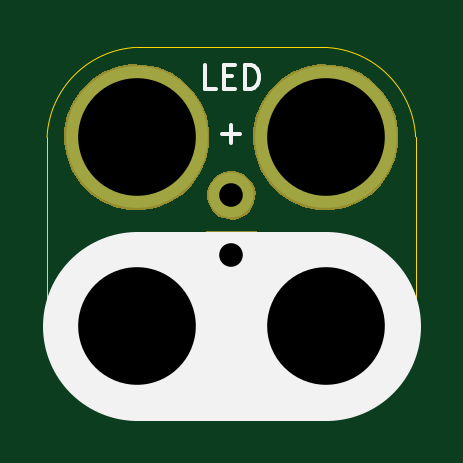
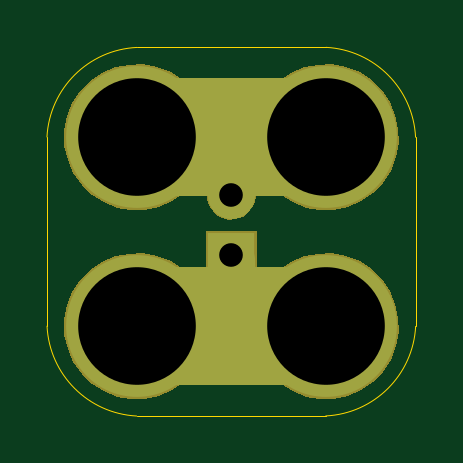
Circuit board: 10 layer files. Board 15.6 x 15.6 mm.
- bottom_copper: 2x2-LED-TH-2.54mm-Pitch-B.Cu.gbl (1170 bytes)
- bottom_mask: 2x2-LED-TH-2.54mm-Pitch-B.Mask.gbs (5755 bytes)
- paste: 2x2-LED-TH-2.54mm-Pitch-B.Paste.gbp (481 bytes)
- bottom_silk: 2x2-LED-TH-2.54mm-Pitch-B.Silk.gbo (482 bytes)
- outline: 2x2-LED-TH-2.54mm-Pitch-Edge.Cuts.gko (1034 bytes)
- top_copper: 2x2-LED-TH-2.54mm-Pitch-F.Cu.gtl (909 bytes)
- top_mask: 2x2-LED-TH-2.54mm-Pitch-F.Mask.gts (5622 bytes)
- paste: 2x2-LED-TH-2.54mm-Pitch-F.Paste.gtp (481 bytes)
- top_silk: 2x2-LED-TH-2.54mm-Pitch-F.Silk.gto (1298 bytes)
- drill: 2x2-LED-TH-2.54mm-Pitch.xln (298 bytes)

=== bottom_copper: 2x2-LED-TH-2.54mm-Pitch-B.Cu.gbl ===
%TF.GenerationSoftware,KiCad,Pcbnew,4.0.5-e0-6337~49~ubuntu16.04.1*%
%TF.CreationDate,2017-01-13T07:50:22-08:00*%
%TF.ProjectId,2x2-LED-TH-2.54mm-Pitch,3278322D4C45442D54482D322E35346D,1.0*%
%TF.FileFunction,Copper,L2,Bot,Signal*%
%FSLAX46Y46*%
G04 Gerber Fmt 4.6, Leading zero omitted, Abs format (unit mm)*
G04 Created by KiCad (PCBNEW 4.0.5-e0-6337~49~ubuntu16.04.1) date Fri Jan 13 07:50:22 2017*
%MOMM*%
%LPD*%
G01*
G04 APERTURE LIST*
%ADD10C,0.350000*%
%ADD11C,2.000000*%
%ADD12C,5.000000*%
%ADD13R,2.000000X1.900000*%
%ADD14C,1.900000*%
%ADD15C,6.000000*%
%ADD16C,0.350000*%
G04 APERTURE END LIST*
D10*
D11*
X140398000Y-107562000D02*
X140398000Y-108662000D01*
D12*
X136398000Y-110362000D02*
X144398000Y-110362000D01*
X136398000Y-102362000D02*
X144398000Y-102362000D01*
D11*
X140398000Y-103712000D02*
X140398000Y-104812000D01*
D13*
X140398000Y-107362000D03*
D14*
X140398000Y-104822000D03*
D15*
X144398000Y-102362000D03*
X144398000Y-110362000D03*
X136398000Y-110362000D03*
X136398000Y-102362000D03*
D16*
X140398000Y-107362000D03*
X140398000Y-104822000D03*
X144398000Y-102362000D03*
X144398000Y-110362000D03*
X136398000Y-110362000D03*
X136398000Y-102362000D03*
M02*

=== bottom_mask: 2x2-LED-TH-2.54mm-Pitch-B.Mask.gbs ===
%TF.GenerationSoftware,KiCad,Pcbnew,4.0.5-e0-6337~49~ubuntu16.04.1*%
%TF.CreationDate,2017-01-13T07:50:22-08:00*%
%TF.ProjectId,2x2-LED-TH-2.54mm-Pitch,3278322D4C45442D54482D322E35346D,1.0*%
%TF.FileFunction,Soldermask,Bot*%
%FSLAX46Y46*%
G04 Gerber Fmt 4.6, Leading zero omitted, Abs format (unit mm)*
G04 Created by KiCad (PCBNEW 4.0.5-e0-6337~49~ubuntu16.04.1) date Fri Jan 13 07:50:22 2017*
%MOMM*%
%LPD*%
G01*
G04 APERTURE LIST*
%ADD10C,0.350000*%
%ADD11C,5.000000*%
G04 APERTURE END LIST*
D10*
D11*
X136398000Y-110362000D02*
X144398000Y-110362000D01*
X136398000Y-102362000D02*
X144398000Y-102362000D01*
D10*
G36*
X136721110Y-107287847D02*
X137312055Y-107409151D01*
X137868198Y-107642932D01*
X138368334Y-107980278D01*
X138793421Y-108408343D01*
X139127266Y-108910821D01*
X139357156Y-109468576D01*
X139474264Y-110060014D01*
X139474264Y-110060024D01*
X139474331Y-110060363D01*
X139464710Y-110749416D01*
X139464633Y-110749754D01*
X139464633Y-110749762D01*
X139331057Y-111337701D01*
X139085685Y-111888816D01*
X138737937Y-112381778D01*
X138301062Y-112797809D01*
X137791700Y-113121061D01*
X137229254Y-113339219D01*
X136635147Y-113443976D01*
X136032003Y-113431342D01*
X135442800Y-113301797D01*
X134889982Y-113060277D01*
X134394607Y-112715982D01*
X133975537Y-112282023D01*
X133648738Y-111774930D01*
X133426656Y-111214014D01*
X133317755Y-110620658D01*
X133326177Y-110017441D01*
X133451606Y-109427347D01*
X133689259Y-108872858D01*
X134030091Y-108375088D01*
X134461112Y-107953000D01*
X134965913Y-107622668D01*
X135525259Y-107396677D01*
X136117845Y-107283636D01*
X136721110Y-107287847D01*
X136721110Y-107287847D01*
G37*
G36*
X144721110Y-107287847D02*
X145312055Y-107409151D01*
X145868198Y-107642932D01*
X146368334Y-107980278D01*
X146793421Y-108408343D01*
X147127266Y-108910821D01*
X147357156Y-109468576D01*
X147474264Y-110060014D01*
X147474264Y-110060024D01*
X147474331Y-110060363D01*
X147464710Y-110749416D01*
X147464633Y-110749754D01*
X147464633Y-110749762D01*
X147331057Y-111337701D01*
X147085685Y-111888816D01*
X146737937Y-112381778D01*
X146301062Y-112797809D01*
X145791700Y-113121061D01*
X145229254Y-113339219D01*
X144635147Y-113443976D01*
X144032003Y-113431342D01*
X143442800Y-113301797D01*
X142889982Y-113060277D01*
X142394607Y-112715982D01*
X141975537Y-112282023D01*
X141648738Y-111774930D01*
X141426656Y-111214014D01*
X141317755Y-110620658D01*
X141326177Y-110017441D01*
X141451606Y-109427347D01*
X141689259Y-108872858D01*
X142030091Y-108375088D01*
X142461112Y-107953000D01*
X142965913Y-107622668D01*
X143525259Y-107396677D01*
X144117845Y-107283636D01*
X144721110Y-107287847D01*
X144721110Y-107287847D01*
G37*
G36*
X141474200Y-108388200D02*
X139321800Y-108388200D01*
X139321800Y-106335800D01*
X141474200Y-106335800D01*
X141474200Y-108388200D01*
X141474200Y-108388200D01*
G37*
G36*
X140505790Y-103796481D02*
X140702921Y-103836947D01*
X140888451Y-103914937D01*
X141055292Y-104027473D01*
X141197098Y-104170272D01*
X141308466Y-104337895D01*
X141385156Y-104523958D01*
X141424176Y-104721027D01*
X141424176Y-104721032D01*
X141424244Y-104721376D01*
X141421034Y-104951239D01*
X141420957Y-104951577D01*
X141420957Y-104951586D01*
X141376449Y-105147490D01*
X141294596Y-105331335D01*
X141178588Y-105495786D01*
X141032850Y-105634571D01*
X140862931Y-105742405D01*
X140675299Y-105815182D01*
X140477112Y-105850128D01*
X140275905Y-105845913D01*
X140079351Y-105802699D01*
X139894933Y-105722128D01*
X139729682Y-105607275D01*
X139589882Y-105462509D01*
X139480864Y-105293345D01*
X139406777Y-105106224D01*
X139370449Y-104908288D01*
X139373258Y-104707058D01*
X139415102Y-104510205D01*
X139494380Y-104325232D01*
X139608080Y-104159178D01*
X139751865Y-104018373D01*
X139920265Y-103908176D01*
X140106860Y-103832786D01*
X140304540Y-103795077D01*
X140505790Y-103796481D01*
X140505790Y-103796481D01*
G37*
G36*
X136721110Y-99287847D02*
X137312055Y-99409151D01*
X137868198Y-99642932D01*
X138368334Y-99980278D01*
X138793421Y-100408343D01*
X139127266Y-100910821D01*
X139357156Y-101468576D01*
X139474264Y-102060014D01*
X139474264Y-102060024D01*
X139474331Y-102060363D01*
X139464710Y-102749416D01*
X139464633Y-102749754D01*
X139464633Y-102749762D01*
X139331057Y-103337701D01*
X139085685Y-103888816D01*
X138737937Y-104381778D01*
X138301062Y-104797809D01*
X137791700Y-105121061D01*
X137229254Y-105339219D01*
X136635147Y-105443976D01*
X136032003Y-105431342D01*
X135442800Y-105301797D01*
X134889982Y-105060277D01*
X134394607Y-104715982D01*
X133975537Y-104282023D01*
X133648738Y-103774930D01*
X133426656Y-103214014D01*
X133317755Y-102620658D01*
X133326177Y-102017441D01*
X133451606Y-101427347D01*
X133689259Y-100872858D01*
X134030091Y-100375088D01*
X134461112Y-99953000D01*
X134965913Y-99622668D01*
X135525259Y-99396677D01*
X136117845Y-99283636D01*
X136721110Y-99287847D01*
X136721110Y-99287847D01*
G37*
G36*
X144721110Y-99287847D02*
X145312055Y-99409151D01*
X145868198Y-99642932D01*
X146368334Y-99980278D01*
X146793421Y-100408343D01*
X147127266Y-100910821D01*
X147357156Y-101468576D01*
X147474264Y-102060014D01*
X147474264Y-102060024D01*
X147474331Y-102060363D01*
X147464710Y-102749416D01*
X147464633Y-102749754D01*
X147464633Y-102749762D01*
X147331057Y-103337701D01*
X147085685Y-103888816D01*
X146737937Y-104381778D01*
X146301062Y-104797809D01*
X145791700Y-105121061D01*
X145229254Y-105339219D01*
X144635147Y-105443976D01*
X144032003Y-105431342D01*
X143442800Y-105301797D01*
X142889982Y-105060277D01*
X142394607Y-104715982D01*
X141975537Y-104282023D01*
X141648738Y-103774930D01*
X141426656Y-103214014D01*
X141317755Y-102620658D01*
X141326177Y-102017441D01*
X141451606Y-101427347D01*
X141689259Y-100872858D01*
X142030091Y-100375088D01*
X142461112Y-99953000D01*
X142965913Y-99622668D01*
X143525259Y-99396677D01*
X144117845Y-99283636D01*
X144721110Y-99287847D01*
X144721110Y-99287847D01*
G37*
M02*

=== paste: 2x2-LED-TH-2.54mm-Pitch-B.Paste.gbp ===
%TF.GenerationSoftware,KiCad,Pcbnew,4.0.5-e0-6337~49~ubuntu16.04.1*%
%TF.CreationDate,2017-01-13T07:50:22-08:00*%
%TF.ProjectId,2x2-LED-TH-2.54mm-Pitch,3278322D4C45442D54482D322E35346D,1.0*%
%TF.FileFunction,Paste,Bot*%
%FSLAX46Y46*%
G04 Gerber Fmt 4.6, Leading zero omitted, Abs format (unit mm)*
G04 Created by KiCad (PCBNEW 4.0.5-e0-6337~49~ubuntu16.04.1) date Fri Jan 13 07:50:22 2017*
%MOMM*%
%LPD*%
G01*
G04 APERTURE LIST*
%ADD10C,0.350000*%
G04 APERTURE END LIST*
D10*
M02*

=== bottom_silk: 2x2-LED-TH-2.54mm-Pitch-B.Silk.gbo ===
%TF.GenerationSoftware,KiCad,Pcbnew,4.0.5-e0-6337~49~ubuntu16.04.1*%
%TF.CreationDate,2017-01-13T07:50:22-08:00*%
%TF.ProjectId,2x2-LED-TH-2.54mm-Pitch,3278322D4C45442D54482D322E35346D,1.0*%
%TF.FileFunction,Legend,Bot*%
%FSLAX46Y46*%
G04 Gerber Fmt 4.6, Leading zero omitted, Abs format (unit mm)*
G04 Created by KiCad (PCBNEW 4.0.5-e0-6337~49~ubuntu16.04.1) date Fri Jan 13 07:50:22 2017*
%MOMM*%
%LPD*%
G01*
G04 APERTURE LIST*
%ADD10C,0.350000*%
G04 APERTURE END LIST*
D10*
M02*

=== outline: 2x2-LED-TH-2.54mm-Pitch-Edge.Cuts.gko ===
%TF.GenerationSoftware,KiCad,Pcbnew,4.0.5-e0-6337~49~ubuntu16.04.1*%
%TF.CreationDate,2017-01-13T07:50:22-08:00*%
%TF.ProjectId,2x2-LED-TH-2.54mm-Pitch,3278322D4C45442D54482D322E35346D,1.0*%
%TF.FileFunction,Profile,NP*%
%FSLAX46Y46*%
G04 Gerber Fmt 4.6, Leading zero omitted, Abs format (unit mm)*
G04 Created by KiCad (PCBNEW 4.0.5-e0-6337~49~ubuntu16.04.1) date Fri Jan 13 07:50:22 2017*
%MOMM*%
%LPD*%
G01*
G04 APERTURE LIST*
%ADD10C,0.350000*%
%ADD11C,0.050000*%
G04 APERTURE END LIST*
D10*
D11*
X148201625Y-102352028D02*
G75*
G03X144398000Y-98562000I-3999066J-209764D01*
G01*
X132598000Y-110362000D02*
X132598000Y-102362000D01*
X144398000Y-114162000D02*
X136398000Y-114162000D01*
X144398000Y-98562000D02*
X136398000Y-98562000D01*
X148198000Y-110362000D02*
X148198000Y-102362000D01*
X136388028Y-98558375D02*
G75*
G03X132598000Y-102362000I209764J-3999066D01*
G01*
X144407972Y-114165625D02*
G75*
G03X148198000Y-110362000I-209764J3999066D01*
G01*
X132594375Y-110371972D02*
G75*
G03X136398000Y-114162000I3999066J209764D01*
G01*
M02*

=== top_copper: 2x2-LED-TH-2.54mm-Pitch-F.Cu.gtl ===
%TF.GenerationSoftware,KiCad,Pcbnew,4.0.5-e0-6337~49~ubuntu16.04.1*%
%TF.CreationDate,2017-01-13T07:50:22-08:00*%
%TF.ProjectId,2x2-LED-TH-2.54mm-Pitch,3278322D4C45442D54482D322E35346D,1.0*%
%TF.FileFunction,Copper,L1,Top,Signal*%
%FSLAX46Y46*%
G04 Gerber Fmt 4.6, Leading zero omitted, Abs format (unit mm)*
G04 Created by KiCad (PCBNEW 4.0.5-e0-6337~49~ubuntu16.04.1) date Fri Jan 13 07:50:22 2017*
%MOMM*%
%LPD*%
G01*
G04 APERTURE LIST*
%ADD10C,0.350000*%
%ADD11R,2.000000X1.900000*%
%ADD12C,1.900000*%
%ADD13C,6.000000*%
%ADD14C,0.350000*%
G04 APERTURE END LIST*
D10*
D11*
X140398000Y-107362000D03*
D12*
X140398000Y-104822000D03*
D13*
X144398000Y-102362000D03*
X144398000Y-110362000D03*
X136398000Y-110362000D03*
X136398000Y-102362000D03*
D14*
X140398000Y-107362000D03*
X140398000Y-104822000D03*
X144398000Y-102362000D03*
X144398000Y-110362000D03*
X136398000Y-110362000D03*
X136398000Y-102362000D03*
M02*

=== top_mask: 2x2-LED-TH-2.54mm-Pitch-F.Mask.gts ===
%TF.GenerationSoftware,KiCad,Pcbnew,4.0.5-e0-6337~49~ubuntu16.04.1*%
%TF.CreationDate,2017-01-13T07:50:22-08:00*%
%TF.ProjectId,2x2-LED-TH-2.54mm-Pitch,3278322D4C45442D54482D322E35346D,1.0*%
%TF.FileFunction,Soldermask,Top*%
%FSLAX46Y46*%
G04 Gerber Fmt 4.6, Leading zero omitted, Abs format (unit mm)*
G04 Created by KiCad (PCBNEW 4.0.5-e0-6337~49~ubuntu16.04.1) date Fri Jan 13 07:50:22 2017*
%MOMM*%
%LPD*%
G01*
G04 APERTURE LIST*
%ADD10C,0.350000*%
G04 APERTURE END LIST*
D10*
G36*
X136721110Y-107287847D02*
X137312055Y-107409151D01*
X137868198Y-107642932D01*
X138368334Y-107980278D01*
X138793421Y-108408343D01*
X139127266Y-108910821D01*
X139357156Y-109468576D01*
X139474264Y-110060014D01*
X139474264Y-110060024D01*
X139474331Y-110060363D01*
X139464710Y-110749416D01*
X139464633Y-110749754D01*
X139464633Y-110749762D01*
X139331057Y-111337701D01*
X139085685Y-111888816D01*
X138737937Y-112381778D01*
X138301062Y-112797809D01*
X137791700Y-113121061D01*
X137229254Y-113339219D01*
X136635147Y-113443976D01*
X136032003Y-113431342D01*
X135442800Y-113301797D01*
X134889982Y-113060277D01*
X134394607Y-112715982D01*
X133975537Y-112282023D01*
X133648738Y-111774930D01*
X133426656Y-111214014D01*
X133317755Y-110620658D01*
X133326177Y-110017441D01*
X133451606Y-109427347D01*
X133689259Y-108872858D01*
X134030091Y-108375088D01*
X134461112Y-107953000D01*
X134965913Y-107622668D01*
X135525259Y-107396677D01*
X136117845Y-107283636D01*
X136721110Y-107287847D01*
X136721110Y-107287847D01*
G37*
G36*
X144721110Y-107287847D02*
X145312055Y-107409151D01*
X145868198Y-107642932D01*
X146368334Y-107980278D01*
X146793421Y-108408343D01*
X147127266Y-108910821D01*
X147357156Y-109468576D01*
X147474264Y-110060014D01*
X147474264Y-110060024D01*
X147474331Y-110060363D01*
X147464710Y-110749416D01*
X147464633Y-110749754D01*
X147464633Y-110749762D01*
X147331057Y-111337701D01*
X147085685Y-111888816D01*
X146737937Y-112381778D01*
X146301062Y-112797809D01*
X145791700Y-113121061D01*
X145229254Y-113339219D01*
X144635147Y-113443976D01*
X144032003Y-113431342D01*
X143442800Y-113301797D01*
X142889982Y-113060277D01*
X142394607Y-112715982D01*
X141975537Y-112282023D01*
X141648738Y-111774930D01*
X141426656Y-111214014D01*
X141317755Y-110620658D01*
X141326177Y-110017441D01*
X141451606Y-109427347D01*
X141689259Y-108872858D01*
X142030091Y-108375088D01*
X142461112Y-107953000D01*
X142965913Y-107622668D01*
X143525259Y-107396677D01*
X144117845Y-107283636D01*
X144721110Y-107287847D01*
X144721110Y-107287847D01*
G37*
G36*
X141474200Y-108388200D02*
X139321800Y-108388200D01*
X139321800Y-106335800D01*
X141474200Y-106335800D01*
X141474200Y-108388200D01*
X141474200Y-108388200D01*
G37*
G36*
X140505790Y-103796481D02*
X140702921Y-103836947D01*
X140888451Y-103914937D01*
X141055292Y-104027473D01*
X141197098Y-104170272D01*
X141308466Y-104337895D01*
X141385156Y-104523958D01*
X141424176Y-104721027D01*
X141424176Y-104721032D01*
X141424244Y-104721376D01*
X141421034Y-104951239D01*
X141420957Y-104951577D01*
X141420957Y-104951586D01*
X141376449Y-105147490D01*
X141294596Y-105331335D01*
X141178588Y-105495786D01*
X141032850Y-105634571D01*
X140862931Y-105742405D01*
X140675299Y-105815182D01*
X140477112Y-105850128D01*
X140275905Y-105845913D01*
X140079351Y-105802699D01*
X139894933Y-105722128D01*
X139729682Y-105607275D01*
X139589882Y-105462509D01*
X139480864Y-105293345D01*
X139406777Y-105106224D01*
X139370449Y-104908288D01*
X139373258Y-104707058D01*
X139415102Y-104510205D01*
X139494380Y-104325232D01*
X139608080Y-104159178D01*
X139751865Y-104018373D01*
X139920265Y-103908176D01*
X140106860Y-103832786D01*
X140304540Y-103795077D01*
X140505790Y-103796481D01*
X140505790Y-103796481D01*
G37*
G36*
X136721110Y-99287847D02*
X137312055Y-99409151D01*
X137868198Y-99642932D01*
X138368334Y-99980278D01*
X138793421Y-100408343D01*
X139127266Y-100910821D01*
X139357156Y-101468576D01*
X139474264Y-102060014D01*
X139474264Y-102060024D01*
X139474331Y-102060363D01*
X139464710Y-102749416D01*
X139464633Y-102749754D01*
X139464633Y-102749762D01*
X139331057Y-103337701D01*
X139085685Y-103888816D01*
X138737937Y-104381778D01*
X138301062Y-104797809D01*
X137791700Y-105121061D01*
X137229254Y-105339219D01*
X136635147Y-105443976D01*
X136032003Y-105431342D01*
X135442800Y-105301797D01*
X134889982Y-105060277D01*
X134394607Y-104715982D01*
X133975537Y-104282023D01*
X133648738Y-103774930D01*
X133426656Y-103214014D01*
X133317755Y-102620658D01*
X133326177Y-102017441D01*
X133451606Y-101427347D01*
X133689259Y-100872858D01*
X134030091Y-100375088D01*
X134461112Y-99953000D01*
X134965913Y-99622668D01*
X135525259Y-99396677D01*
X136117845Y-99283636D01*
X136721110Y-99287847D01*
X136721110Y-99287847D01*
G37*
G36*
X144721110Y-99287847D02*
X145312055Y-99409151D01*
X145868198Y-99642932D01*
X146368334Y-99980278D01*
X146793421Y-100408343D01*
X147127266Y-100910821D01*
X147357156Y-101468576D01*
X147474264Y-102060014D01*
X147474264Y-102060024D01*
X147474331Y-102060363D01*
X147464710Y-102749416D01*
X147464633Y-102749754D01*
X147464633Y-102749762D01*
X147331057Y-103337701D01*
X147085685Y-103888816D01*
X146737937Y-104381778D01*
X146301062Y-104797809D01*
X145791700Y-105121061D01*
X145229254Y-105339219D01*
X144635147Y-105443976D01*
X144032003Y-105431342D01*
X143442800Y-105301797D01*
X142889982Y-105060277D01*
X142394607Y-104715982D01*
X141975537Y-104282023D01*
X141648738Y-103774930D01*
X141426656Y-103214014D01*
X141317755Y-102620658D01*
X141326177Y-102017441D01*
X141451606Y-101427347D01*
X141689259Y-100872858D01*
X142030091Y-100375088D01*
X142461112Y-99953000D01*
X142965913Y-99622668D01*
X143525259Y-99396677D01*
X144117845Y-99283636D01*
X144721110Y-99287847D01*
X144721110Y-99287847D01*
G37*
M02*

=== paste: 2x2-LED-TH-2.54mm-Pitch-F.Paste.gtp ===
%TF.GenerationSoftware,KiCad,Pcbnew,4.0.5-e0-6337~49~ubuntu16.04.1*%
%TF.CreationDate,2017-01-13T07:50:22-08:00*%
%TF.ProjectId,2x2-LED-TH-2.54mm-Pitch,3278322D4C45442D54482D322E35346D,1.0*%
%TF.FileFunction,Paste,Top*%
%FSLAX46Y46*%
G04 Gerber Fmt 4.6, Leading zero omitted, Abs format (unit mm)*
G04 Created by KiCad (PCBNEW 4.0.5-e0-6337~49~ubuntu16.04.1) date Fri Jan 13 07:50:22 2017*
%MOMM*%
%LPD*%
G01*
G04 APERTURE LIST*
%ADD10C,0.350000*%
G04 APERTURE END LIST*
D10*
M02*

=== top_silk: 2x2-LED-TH-2.54mm-Pitch-F.Silk.gto ===
%TF.GenerationSoftware,KiCad,Pcbnew,4.0.5-e0-6337~49~ubuntu16.04.1*%
%TF.CreationDate,2017-01-13T07:50:22-08:00*%
%TF.ProjectId,2x2-LED-TH-2.54mm-Pitch,3278322D4C45442D54482D322E35346D,1.0*%
%TF.FileFunction,Legend,Top*%
%FSLAX46Y46*%
G04 Gerber Fmt 4.6, Leading zero omitted, Abs format (unit mm)*
G04 Created by KiCad (PCBNEW 4.0.5-e0-6337~49~ubuntu16.04.1) date Fri Jan 13 07:50:22 2017*
%MOMM*%
%LPD*%
G01*
G04 APERTURE LIST*
%ADD10C,0.350000*%
%ADD11C,8.000000*%
%ADD12C,0.150000*%
G04 APERTURE END LIST*
D10*
D11*
X144398000Y-110362000D02*
X136398000Y-110362000D01*
D12*
X141898000Y-108592000D02*
X138898000Y-108592000D01*
X139755143Y-100314381D02*
X139278952Y-100314381D01*
X139278952Y-99314381D01*
X140088476Y-99790571D02*
X140421810Y-99790571D01*
X140564667Y-100314381D02*
X140088476Y-100314381D01*
X140088476Y-99314381D01*
X140564667Y-99314381D01*
X140993238Y-100314381D02*
X140993238Y-99314381D01*
X141231333Y-99314381D01*
X141374191Y-99362000D01*
X141469429Y-99457238D01*
X141517048Y-99552476D01*
X141564667Y-99742952D01*
X141564667Y-99885810D01*
X141517048Y-100076286D01*
X141469429Y-100171524D01*
X141374191Y-100266762D01*
X141231333Y-100314381D01*
X140993238Y-100314381D01*
X140017048Y-102233429D02*
X140778953Y-102233429D01*
X140398001Y-102614381D02*
X140398001Y-101852476D01*
M02*

=== drill: 2x2-LED-TH-2.54mm-Pitch.xln ===
M48
;DRILL file {KiCad 4.0.5-e0-6337~49~ubuntu16.04.1} date Fri Jan 13 07:50:22 2017
;FORMAT={-:-/ absolute / metric / decimal}
FMAT,2
METRIC,TZ
T1C1.001
T2C4.980
%
G90
G05
M71
T1
X140.398Y-104.822
X140.398Y-107.362
T2
X136.398Y-102.362
X136.398Y-110.362
X144.398Y-102.362
X144.398Y-110.362
T0
M30
